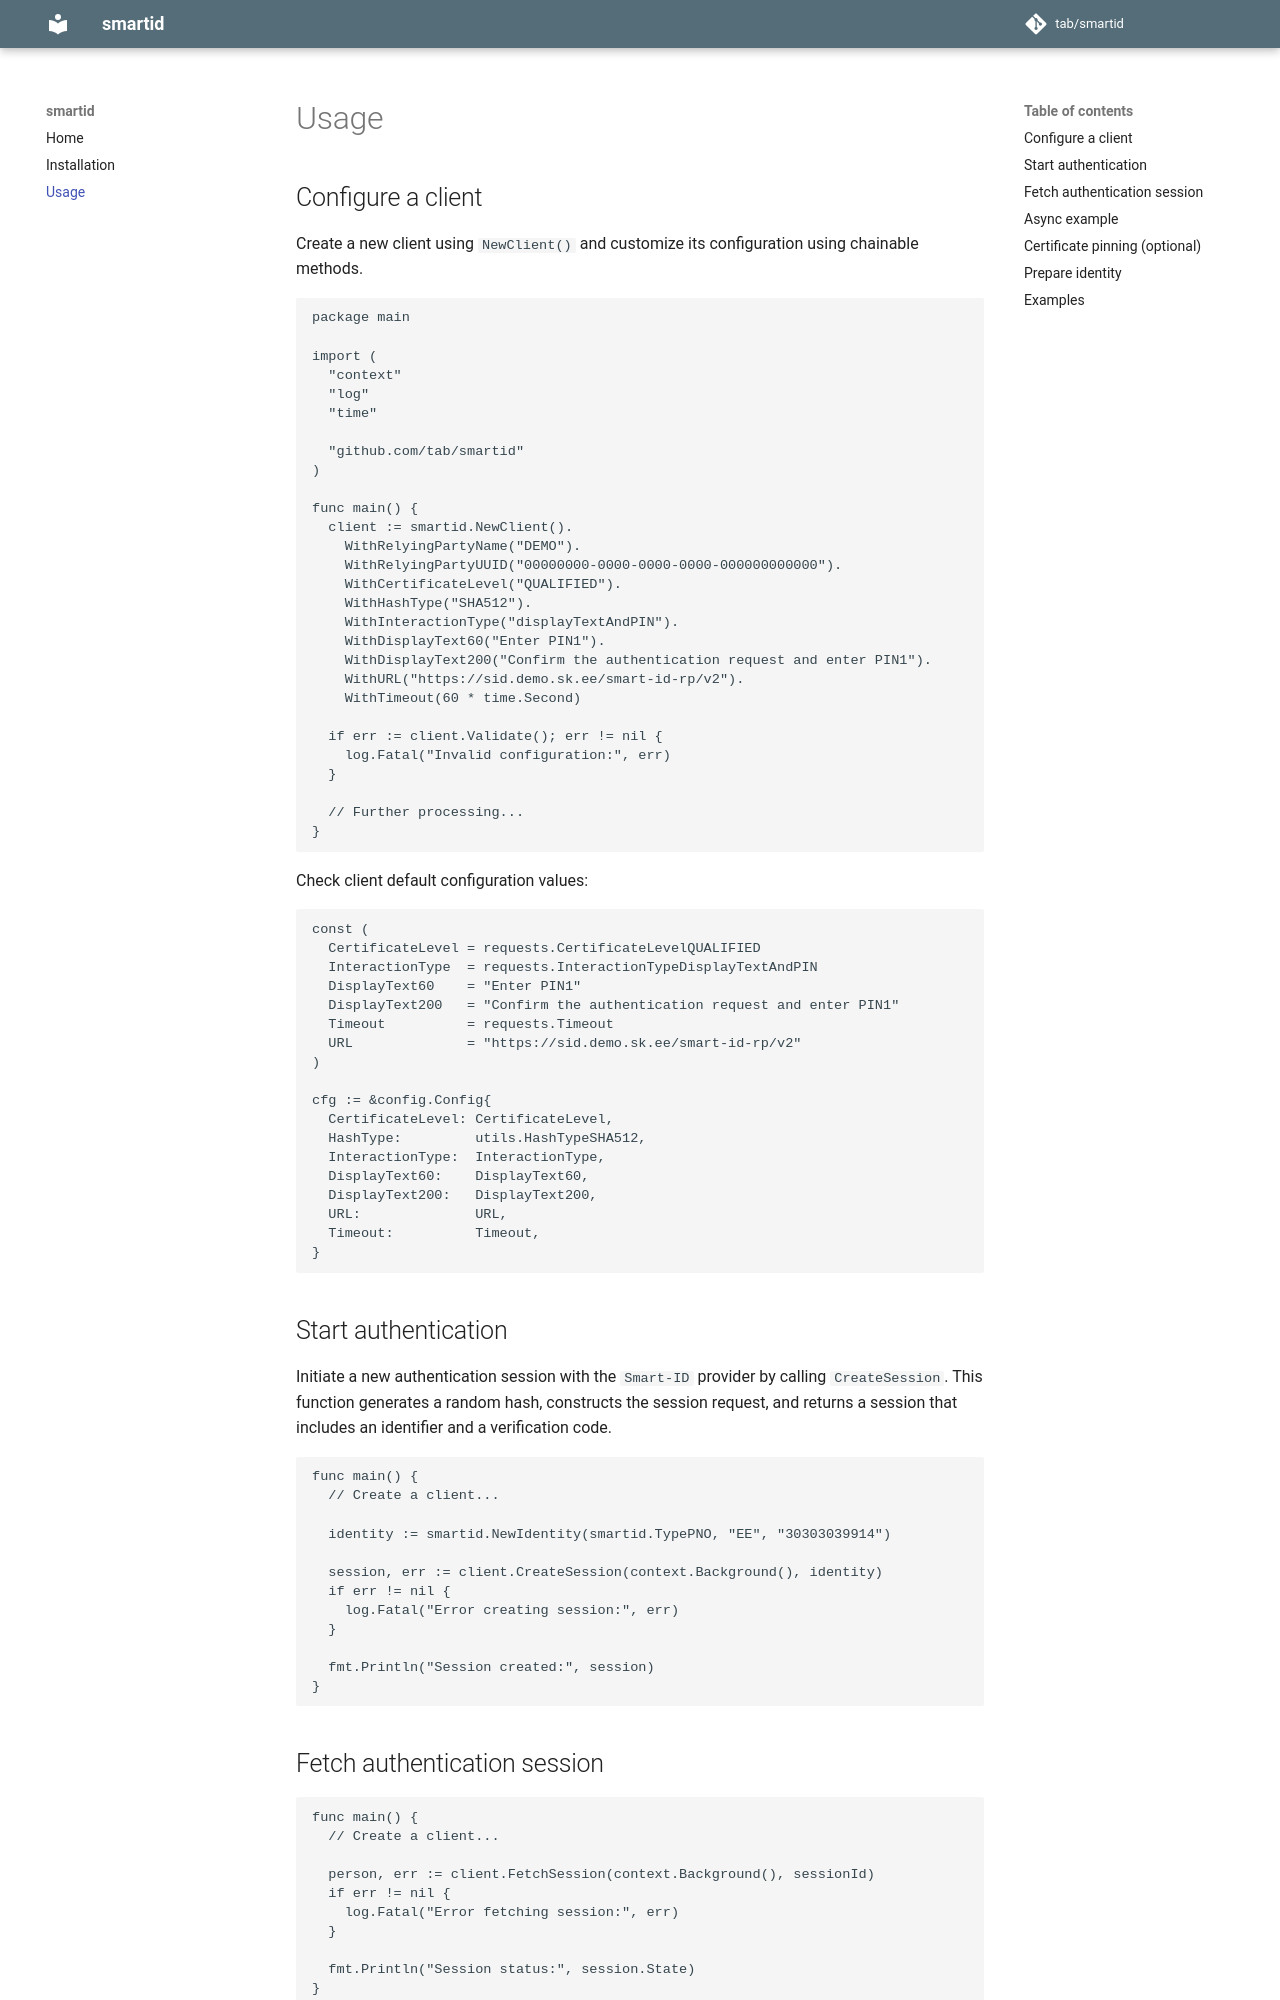

repository: tab/smartid · page: usage/index.html · generator: mkdocs

# Usage

## Configure a client

Create a new client using `NewClient()` and customize its configuration using chainable methods.

```go
package main

import (
  "context"
  "log"
  "time"

  "github.com/tab/smartid"
)

func main() {
  client := smartid.NewClient().
    WithRelyingPartyName("DEMO").
    WithRelyingPartyUUID("00000000-0000-0000-0000-000000000000").
    WithCertificateLevel("QUALIFIED").
    WithHashType("SHA512").
    WithInteractionType("displayTextAndPIN").
    WithDisplayText60("Enter PIN1").
    WithDisplayText200("Confirm the authentication request and enter PIN1").
    WithURL("https://sid.demo.sk.ee/smart-id-rp/v2").
    WithTimeout(60 * time.Second)

  if err := client.Validate(); err != nil {
    log.Fatal("Invalid configuration:", err)
  }

  // Further processing...
}
```

Check client default configuration values:

```go
const (
  CertificateLevel = requests.CertificateLevelQUALIFIED
  InteractionType  = requests.InteractionTypeDisplayTextAndPIN
  DisplayText60    = "Enter PIN1"
  DisplayText200   = "Confirm the authentication request and enter PIN1"
  Timeout          = requests.Timeout
  URL              = "https://sid.demo.sk.ee/smart-id-rp/v2"
)

cfg := &config.Config{
  CertificateLevel: CertificateLevel,
  HashType:         utils.HashTypeSHA512,
  InteractionType:  InteractionType,
  DisplayText60:    DisplayText60,
  DisplayText200:   DisplayText200,
  URL:              URL,
  Timeout:          Timeout,
}
```

## Start authentication

Initiate a new authentication session with the `Smart-ID` provider by calling `CreateSession`.
This function generates a random hash, constructs the session request, and returns a session that includes an identifier and a verification code.

```go
func main() {
  // Create a client...

  identity := smartid.NewIdentity(smartid.TypePNO, "EE", "30303039914")

  session, err := client.CreateSession(context.Background(), identity)
  if err != nil {
    log.Fatal("Error creating session:", err)
  }

  fmt.Println("Session created:", session)
}
```
